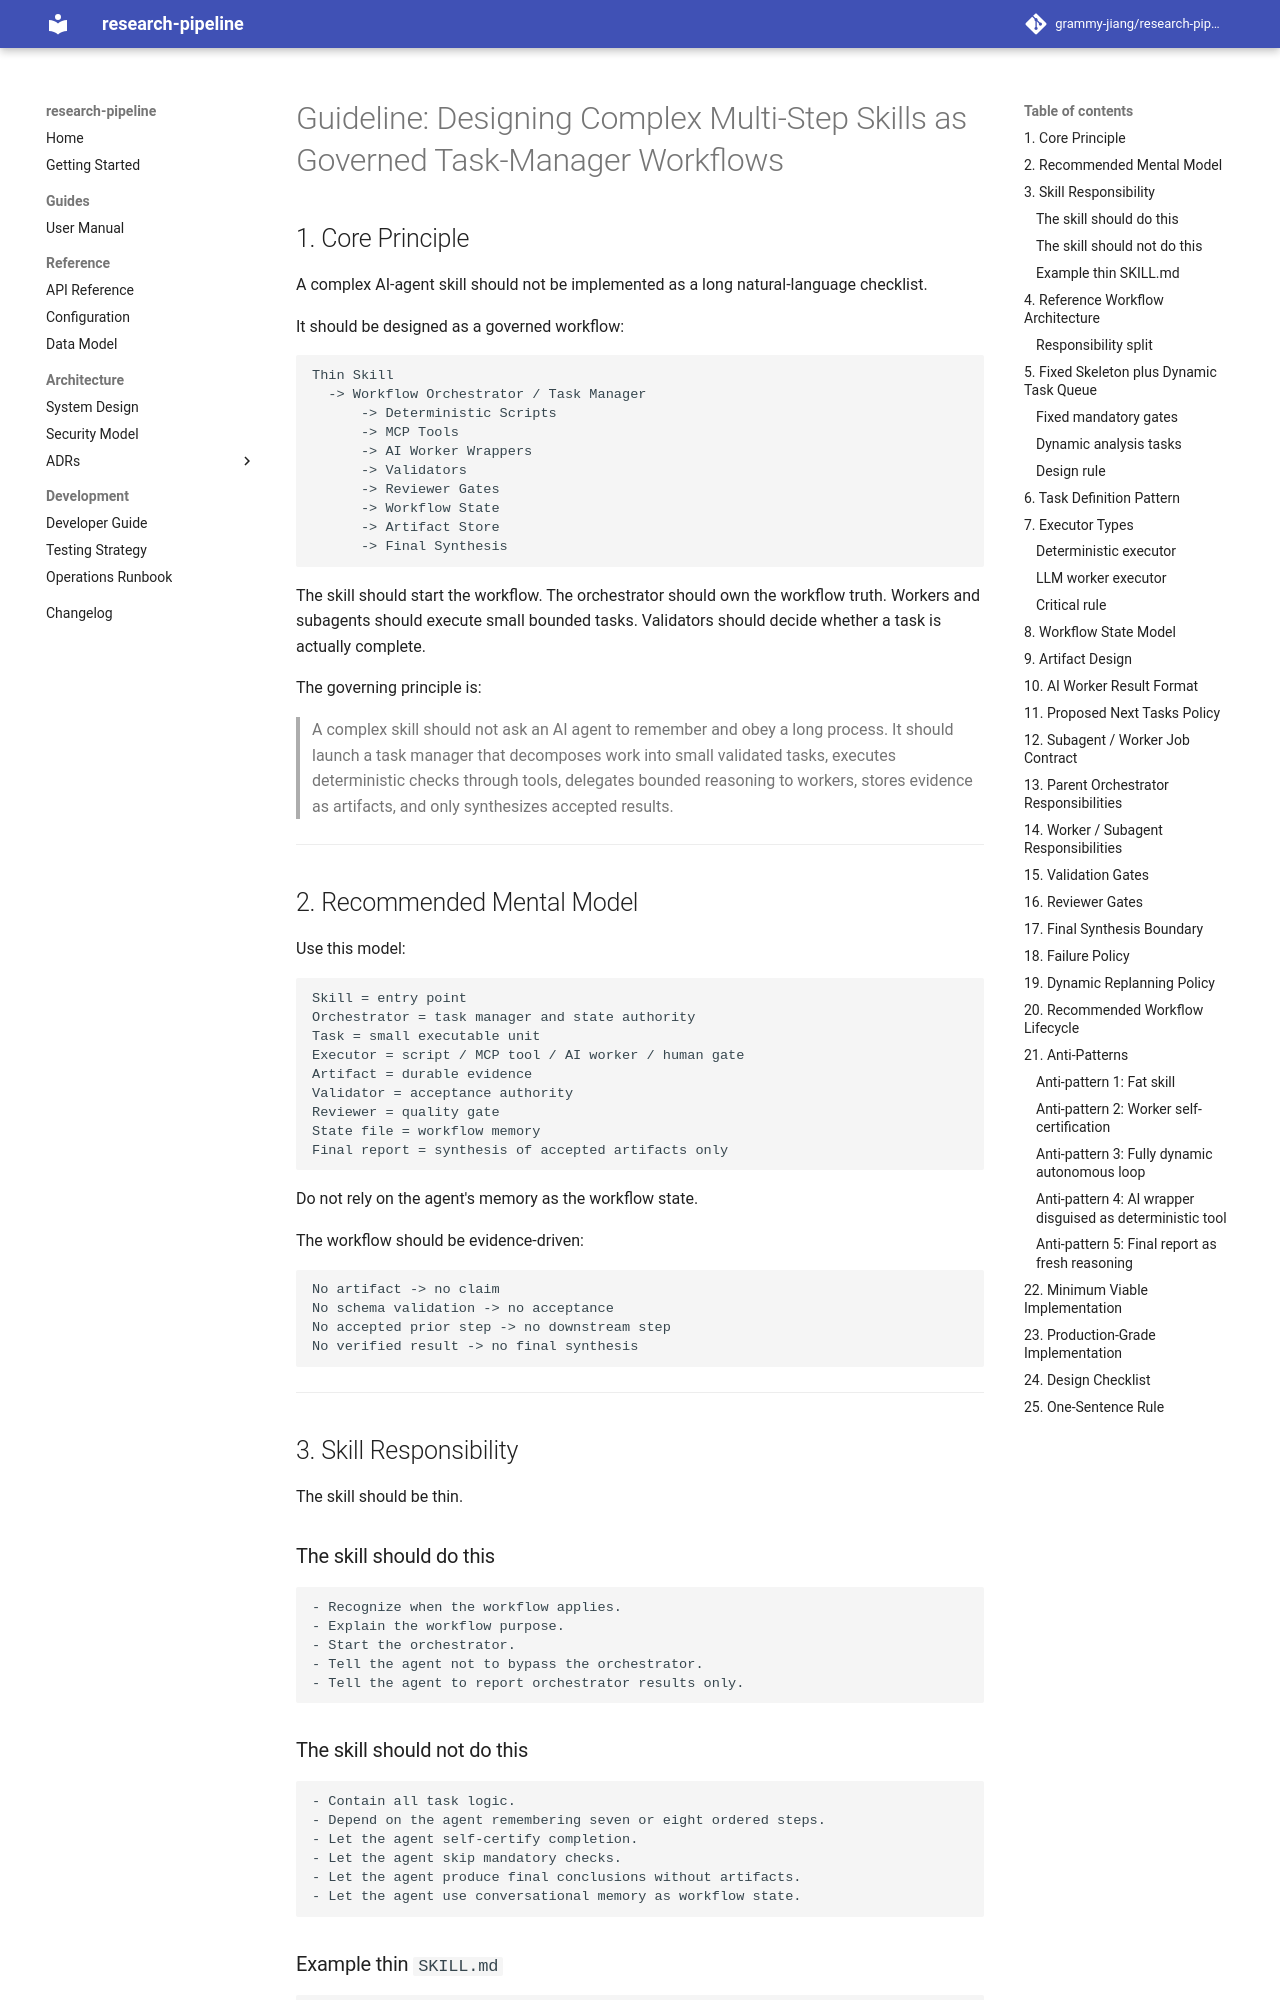

repository: grammy-jiang/research-pipeline · page: complex_multi_step_skill_design_guideline/index.html · generator: mkdocs

# Guideline: Designing Complex Multi-Step Skills as Governed Task-Manager Workflows

## 1. Core Principle

A complex AI-agent skill should not be implemented as a long natural-language checklist.

It should be designed as a governed workflow:

```text
Thin Skill
  -> Workflow Orchestrator / Task Manager
      -> Deterministic Scripts
      -> MCP Tools
      -> AI Worker Wrappers
      -> Validators
      -> Reviewer Gates
      -> Workflow State
      -> Artifact Store
      -> Final Synthesis
```

The skill should start the workflow.
The orchestrator should own the workflow truth.
Workers and subagents should execute small bounded tasks.
Validators should decide whether a task is actually complete.

The governing principle is:

> A complex skill should not ask an AI agent to remember and obey a long process. It should launch a task manager that decomposes work into small validated tasks, executes deterministic checks through tools, delegates bounded reasoning to workers, stores evidence as artifacts, and only synthesizes accepted results.

---

## 2. Recommended Mental Model

Use this model:

```text
Skill = entry point
Orchestrator = task manager and state authority
Task = small executable unit
Executor = script / MCP tool / AI worker / human gate
Artifact = durable evidence
Validator = acceptance authority
Reviewer = quality gate
State file = workflow memory
Final report = synthesis of accepted artifacts only
```

Do not rely on the agent's memory as the workflow state.

The workflow should be evidence-driven:

```text
No artifact -> no claim
No schema validation -> no acceptance
No accepted prior step -> no downstream step
No verified result -> no final synthesis
```

---

## 3. Skill Responsibility

The skill should be thin.

### The skill should do this

```text
- Recognize when the workflow applies.
- Explain the workflow purpose.
- Start the orchestrator.
- Tell the agent not to bypass the orchestrator.
- Tell the agent to report orchestrator results only.
```
